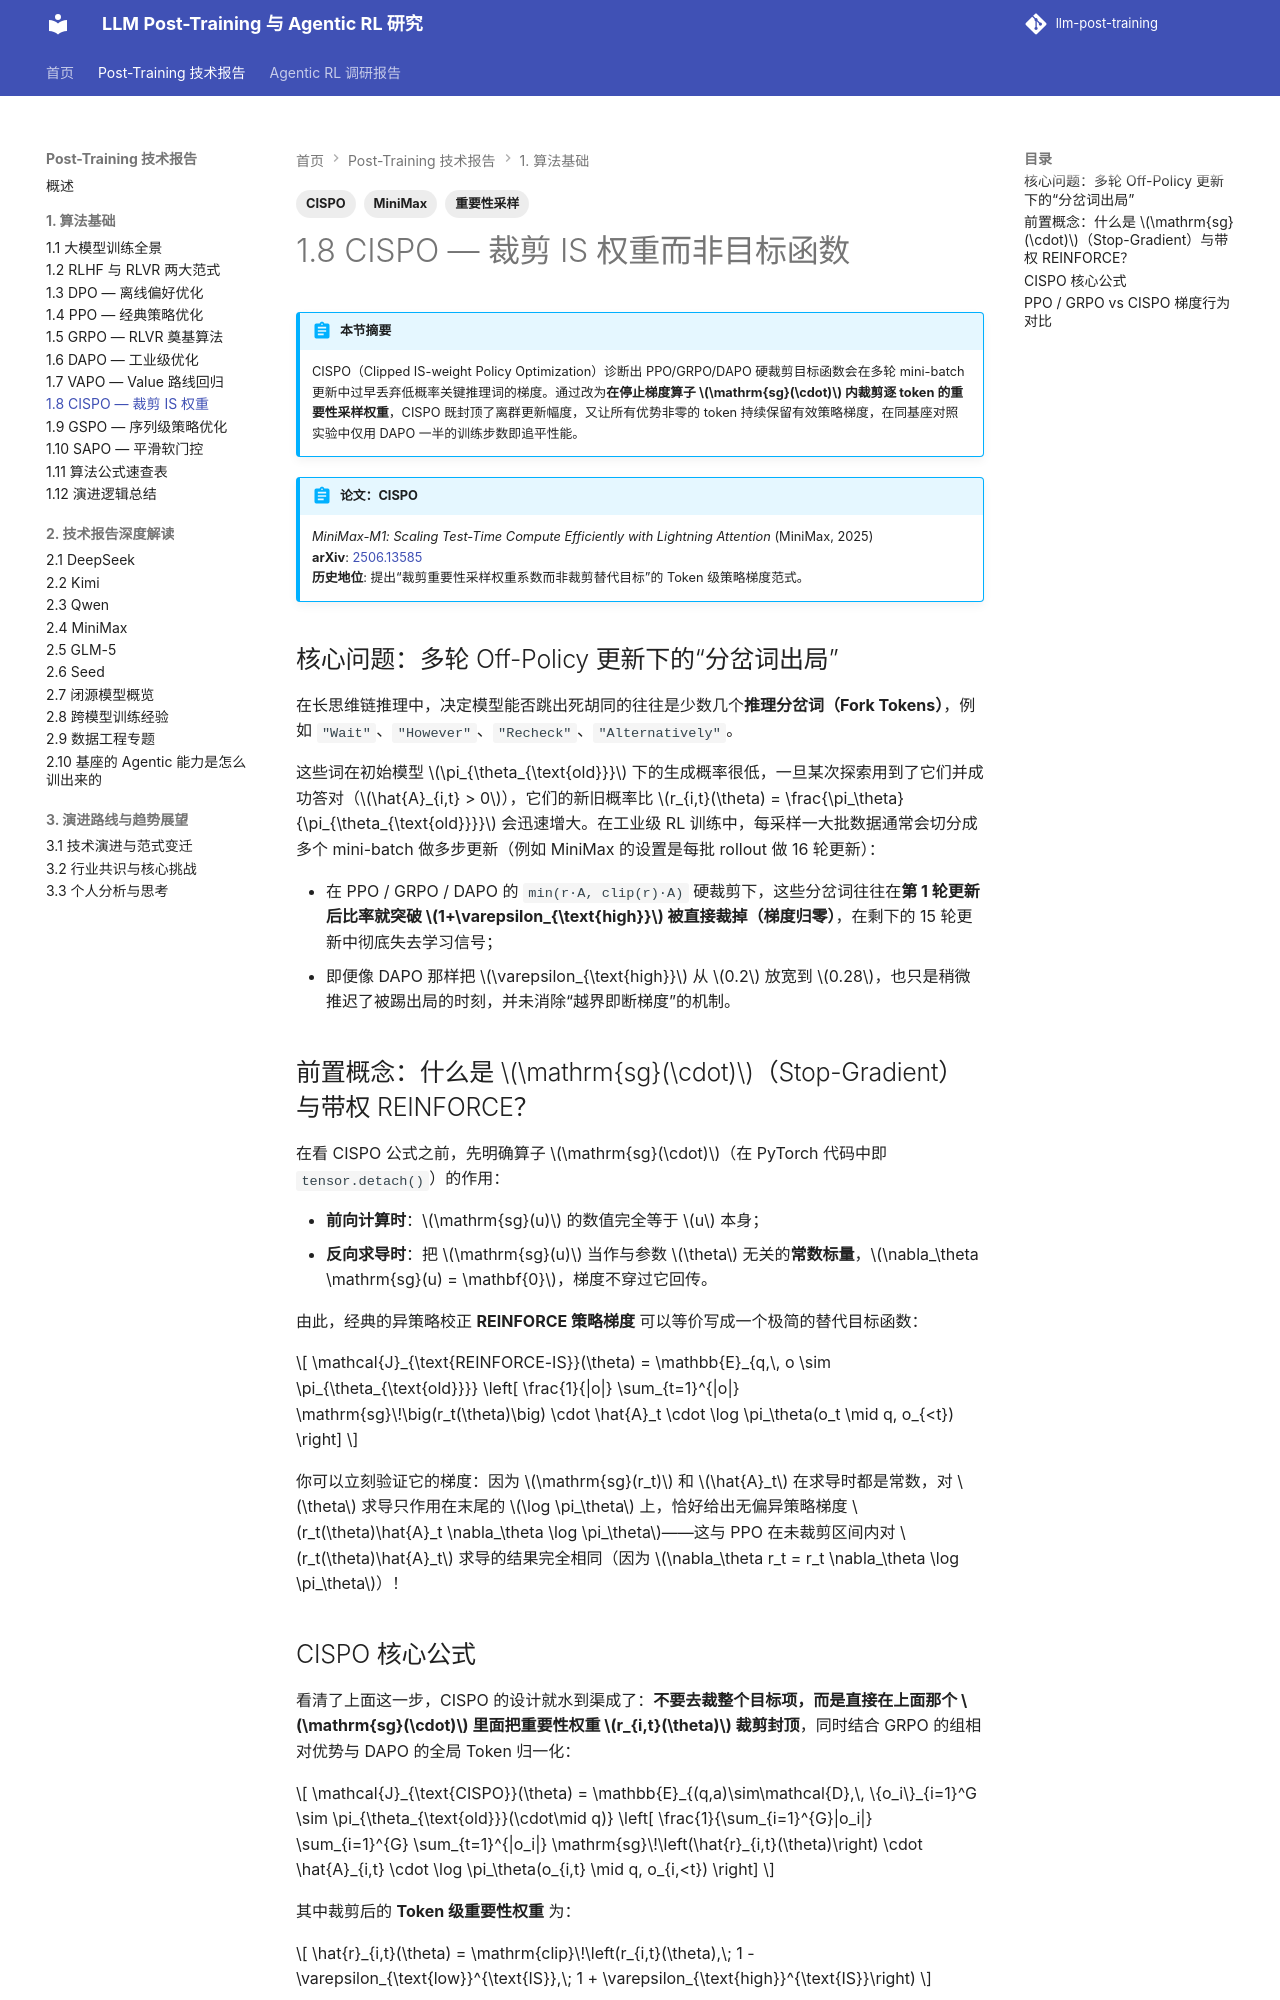

repository: QJK-BUAA/llm-post-training · page: post-training/ch1/1.8-cispo/index.html · generator: mkdocs

---
title: 1.8 CISPO — 裁剪 IS 权重而非目标函数
description: CISPO 通过在 stop-gradient 内裁剪 Token 级重要性采样权重，防止稀有反思词梯度归零。
tags:
  - CISPO
  - 重要性采样
  - MiniMax
---

# 1.8 CISPO — 裁剪 IS 权重而非目标函数

!!! abstract "本节摘要"
    CISPO（Clipped IS-weight Policy Optimization）诊断出 PPO/GRPO/DAPO 硬裁剪目标函数会在多轮 mini-batch 更新中过早丢弃低概率关键推理词的梯度。通过改为**在停止梯度算子 $\mathrm{sg}(\cdot)$ 内裁剪逐 token 的重要性采样权重**，CISPO 既封顶了离群更新幅度，又让所有优势非零的 token 持续保留有效策略梯度，在同基座对照实验中仅用 DAPO 一半的训练步数即追平性能。

!!! abstract "论文：CISPO"
    *MiniMax-M1: Scaling Test-Time Compute Efficiently with Lightning Attention* (MiniMax, 2025)  
    **arXiv**: [2506.13585](https://arxiv.org/abs/2506.13585)  
    **历史地位**: 提出“裁剪重要性采样权重系数而非裁剪替代目标”的 Token 级策略梯度范式。

## 核心问题：多轮 Off-Policy 更新下的“分岔词出局”

在长思维链推理中，决定模型能否跳出死胡同的往往是少数几个**推理分岔词（Fork Tokens）**，例如 `"Wait"`、`"However"`、`"Recheck"`、`"Alternatively"`。

这些词在初始模型 $\pi_{\theta_{\text{old}}}$ 下的生成概率很低，一旦某次探索用到了它们并成功答对（$\hat{A}_{i,t} > 0$），它们的新旧概率比 $r_{i,t}(\theta) = \frac{\pi_\theta}{\pi_{\theta_{\text{old}}}}$ 会迅速增大。在工业级 RL 训练中，每采样一大批数据通常会切分成多个 mini-batch 做多步更新（例如 MiniMax 的设置是每批 rollout 做 16 轮更新）：

- 在 PPO / GRPO / DAPO 的 `min(r·A, clip(r)·A)` 硬裁剪下，这些分岔词往往在**第 1 轮更新后比率就突破 $1+\varepsilon_{\text{high}}$ 被直接裁掉（梯度归零）**，在剩下的 15 轮更新中彻底失去学习信号；
- 即便像 DAPO 那样把 $\varepsilon_{\text{high}}$ 从 $0.2$ 放宽到 $0.28$，也只是稍微推迟了被踢出局的时刻，并未消除“越界即断梯度”的机制。

## 前置概念：什么是 $\mathrm{sg}(\cdot)$（Stop-Gradient）与带权 REINFORCE？

在看 CISPO 公式之前，先明确算子 $\mathrm{sg}(\cdot)$（在 PyTorch 代码中即 `tensor.detach()`）的作用：

- **前向计算时**：$\mathrm{sg}(u)$ 的数值完全等于 $u$ 本身；
- **反向求导时**：把 $\mathrm{sg}(u)$ 当作与参数 $\theta$ 无关的**常数标量**，$\nabla_\theta \mathrm{sg}(u) = \mathbf{0}$，梯度不穿过它回传。

由此，经典的异策略校正 **REINFORCE 策略梯度** 可以等价写成一个极简的替代目标函数：

$$
\mathcal{J}_{\text{REINFORCE-IS}}(\theta) = \mathbb{E}_{q,\, o \sim \pi_{\theta_{\text{old}}}} \left[ \frac{1}{|o|} \sum_{t=1}^{|o|} \mathrm{sg}\!\big(r_t(\theta)\big) \cdot \hat{A}_t \cdot \log \pi_\theta(o_t \mid q, o_{<t}) \right]
$$

你可以立刻验证它的梯度：因为 $\mathrm{sg}(r_t)$ 和 $\hat{A}_t$ 在求导时都是常数，对 $\theta$ 求导只作用在末尾的 $\log \pi_\theta$ 上，恰好给出无偏异策略梯度 $r_t(\theta)\hat{A}_t \nabla_\theta \log \pi_\theta$——这与 PPO 在未裁剪区间内对 $r_t(\theta)\hat{A}_t$ 求导的结果完全相同（因为 $\nabla_\theta r_t = r_t \nabla_\theta \log \pi_\theta$）！

## CISPO 核心公式

看清了上面这一步，CISPO 的设计就水到渠成了：**不要去裁整个目标项，而是直接在上面那个 $\mathrm{sg}(\cdot)$ 里面把重要性权重 $r_{i,t}(\theta)$ 裁剪封顶**，同时结合 GRPO 的组相对优势与 DAPO 的全局 Token 归一化：

$$
\mathcal{J}_{\text{CISPO}}(\theta) = \mathbb{E}_{(q,a)\sim\mathcal{D},\, \{o_i\}_{i=1}^G \sim \pi_{\theta_{\text{old}}}(\cdot\mid q)} \left[ \frac{1}{\sum_{i=1}^{G}|o_i|} \sum_{i=1}^{G} \sum_{t=1}^{|o_i|} \mathrm{sg}\!\left(\hat{r}_{i,t}(\theta)\right) \cdot \hat{A}_{i,t} \cdot \log \pi_\theta(o_{i,t} \mid q, o_{i,<t}) \right]
$$

其中裁剪后的 **Token 级重要性权重** 为：

$$
\hat{r}_{i,t}(\theta) = \mathrm{clip}\!\left(r_{i,t}(\theta),\; 1 - \varepsilon_{\text{low}}^{\text{IS}},\; 1 + \varepsilon_{\text{high}}^{\text{IS}}\right)
$$

!!! tip "MiniMax-M1 的关键实验细节：单侧封顶（只设上界）"
    MiniMax-M1 论文 §3.1 指出，在实际训练中他们将 $\varepsilon_{\text{low}}^{\text{IS}}$ 设得很大（相当于**取消下界截断，只调节上界 $\varepsilon_{\text{high}}^{\text{IS}}$**），并同样移除了 KL 惩罚、沿用了动态采样与长度惩罚。原因很直观：当某个旧 token 的概率比 $r_{i,t} \to 0$ 时，自然衰减权重本身就是安全的；如果强行给它设一个正的下界地板（如 $0.8$），反而会在异策略步数较多时放大已过时 token 的更新偏差。
